Run: headless pygame with SDL's dummy video driver; simulated clock (each Clock.tick advances the game by its frame time, no real sleeping); random seed 0; keys injected as events and as key.get_pressed() state; mouse plan: one left click at the window centre at the start of phase 2, then a move to the lower-right quarter at the start of phase 3.
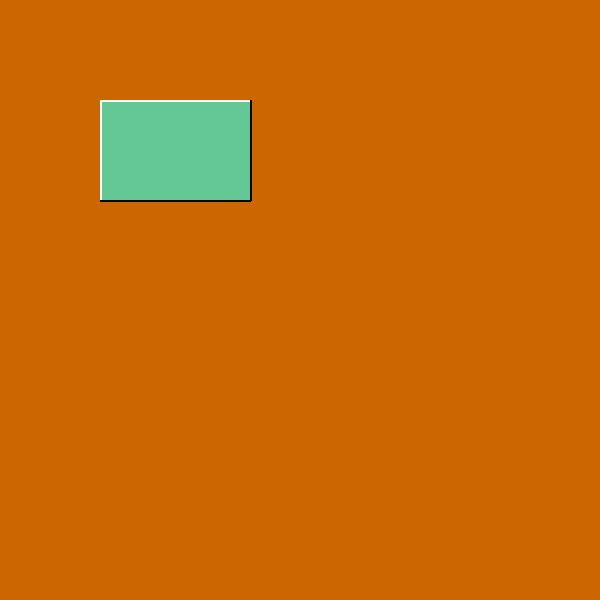
Frame 1 of 4 · flips 1–60 · no input
Frame 2 of 4 · flips 61–180 · clicked the window centre · tapped SPACE, RETURN · held RIGHT (→), D · screen unchanged from frame 1, image omitted
Frame 3 of 4 · flips 181–300 · moved the mouse to the lower-right quarter · held DOWN (↓), S · screen unchanged from frame 2, image omitted
Frame 4 of 4 · flips 301–420 · held LEFT (←), A, UP (↑), W · screen unchanged from frame 3, image omitted

The pygame program that drew these frames:

import pygame
pygame.init()
count=0
w=600
h=600
bg = (204, 102, 0)
screen = pygame.display.set_mode((w,h))
pygame.display.set_caption('Button Demo')
action=False
run=True
isclicked=0

while run:
    for event in pygame.event.get():
        if event.type==pygame.QUIT:
            run=False
    pygame.display.update()
    screen.fill(bg)
    pos=pygame.mouse.get_pos()
    rect1=pygame.Rect(100,100,150,100)

    if action!=True:
        if rect1.collidepoint(pos):
            if pygame.mouse.get_pressed()[0]==1:
                isclicked=1
                pygame.draw.rect(screen,(0,100,0),rect1)
            else:
                if isclicked==1:
                    isclicked=False
                    action=True
                    count+=1
                    print(count)
                    pygame.draw.rect(screen,(0,0,100),rect1)
                else:
                    
                    pygame.draw.rect(screen,(0,0,250),rect1)
        else:
            pygame.draw.rect(screen,(100,200,150),rect1)
    else:

        pygame.draw.rect(screen,(200,100,0),rect1)
        action=False
    l1=pygame.draw.line(screen,(255,255,255),(100,100),(250,100),2)
    l2=pygame.draw.line(screen,(255,255,255),(100,100),(100,200),2)
    pygame.draw.line(screen,(0,0,0),(100,200),(250,200),2)
    pygame.draw.line(screen,(0,0,0),(250,200),(250,100),2)
    
    
pygame.quit()
